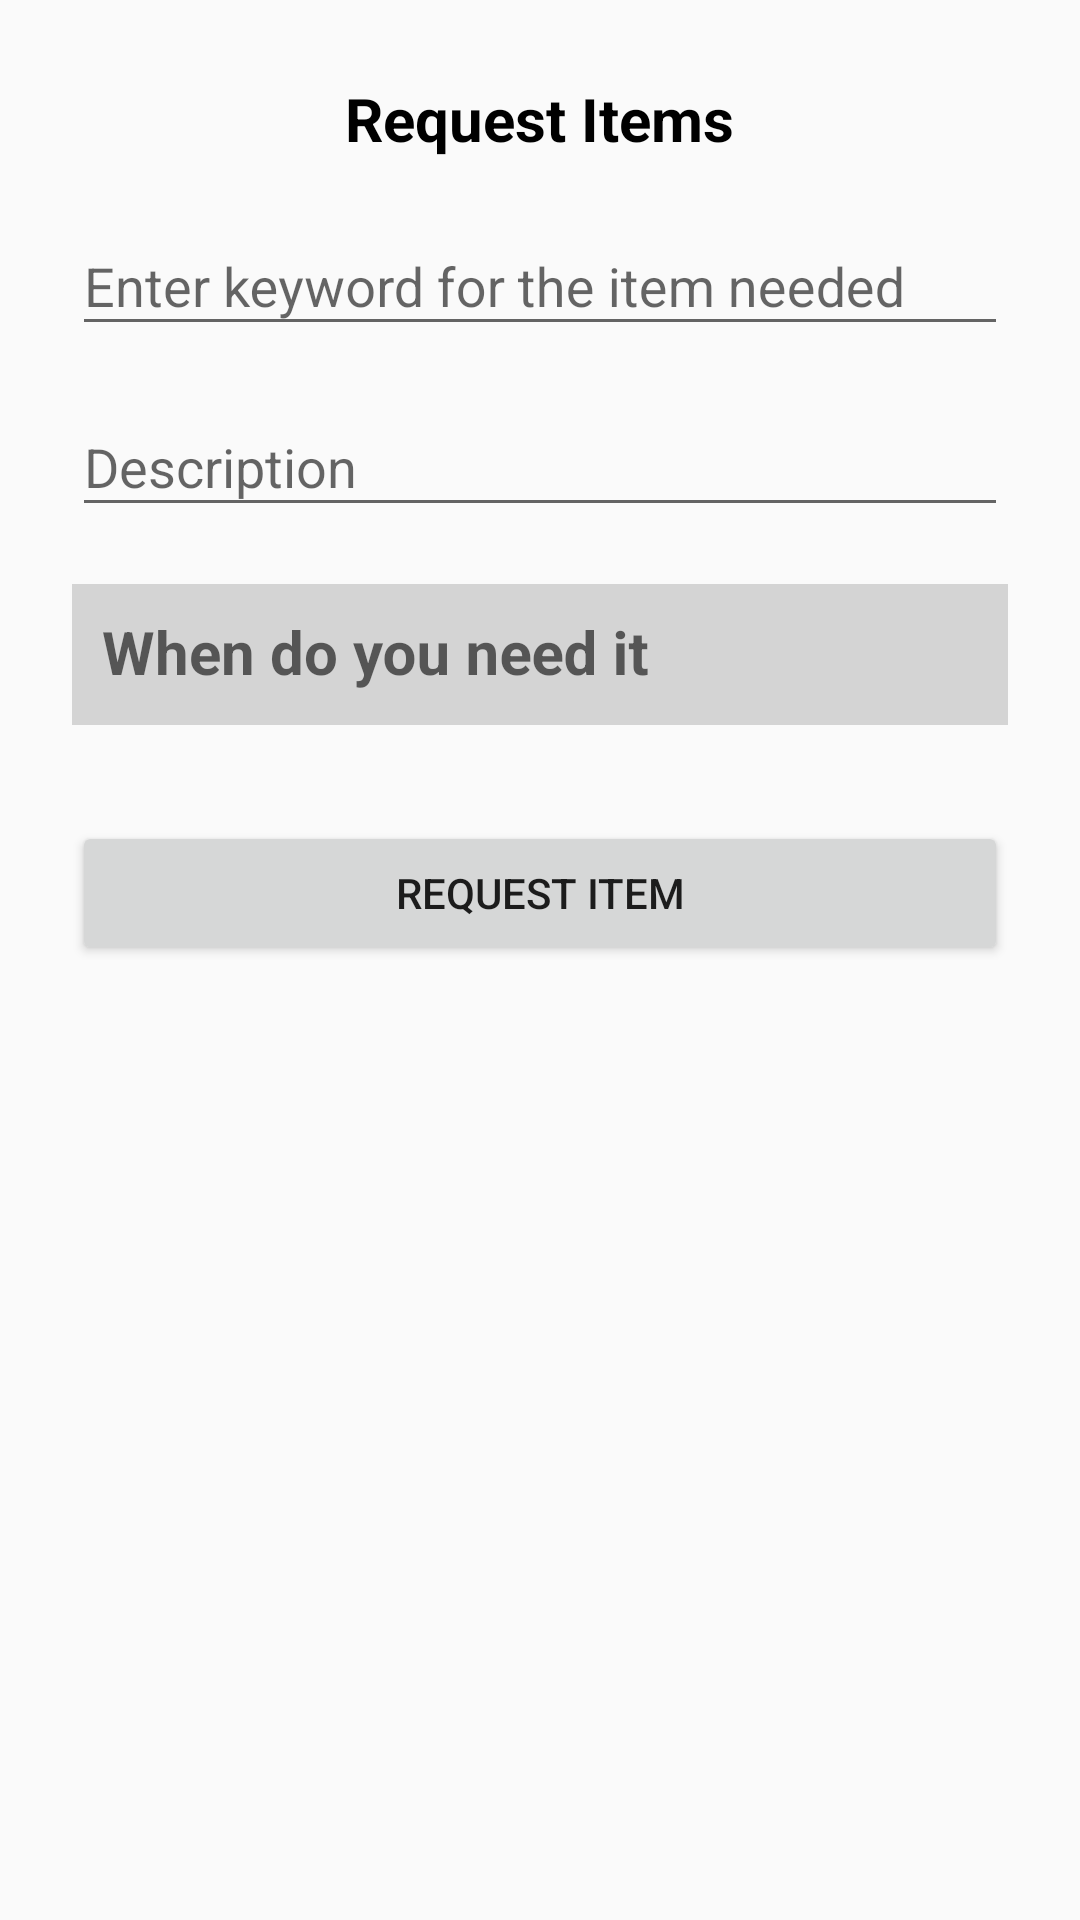

Reconstruct the res/layout file that produces this screen, plus the resources it refers to.
<!-- AndroidManifest.xml: application theme AppTheme -->
<!-- res/layout/activity_requestitem.xml -->
<?xml version="1.0" encoding="utf-8"?>

<ScrollView
    xmlns:android="http://schemas.android.com/apk/res/android"
    android:layout_width="fill_parent"
    android:layout_height="fill_parent"
    android:fitsSystemWindows="true">

    <LinearLayout
        android:orientation="vertical"
        android:layout_width="match_parent"
        android:layout_height="wrap_content"
        android:paddingTop="26dp"
        android:paddingLeft="24dp"
        android:paddingRight="24dp">








        <TextView
            android:layout_width="wrap_content"
            android:layout_height="wrap_content"
            android:text="Request Items"
            android:paddingBottom="10dp"
            android:textColor="@color/black"
            android:textStyle="bold"
            android:textSize="20dp"
            android:layout_gravity="center"/>





        <android.support.design.widget.TextInputLayout
            android:layout_width="match_parent"
            android:layout_height="wrap_content"

            android:layout_marginBottom="8dp">
            <EditText android:id="@+id/etsearch"
                android:layout_width="match_parent"
                android:layout_height="wrap_content"
                android:inputType="text"
                android:hint="Enter keyword for the item needed" />
        </android.support.design.widget.TextInputLayout>



        <android.support.design.widget.TextInputLayout
            android:layout_width="match_parent"
            android:layout_height="wrap_content"

            android:layout_marginBottom="8dp">
            <EditText android:id="@+id/etreqdescp"
                android:layout_width="match_parent"
                android:layout_height="wrap_content"
                android:inputType="text"
                android:hint="Description" />
        </android.support.design.widget.TextInputLayout>


        
            
            
            
            
            
                
                
                
                
        

        <android.support.design.widget.TextInputLayout
            android:layout_width="match_parent"
            android:layout_height="wrap_content"

            android:layout_marginBottom="8dp">
        
            
            
            
            
            
       

            <EditText
                android:id="@+id/date"
                android:layout_width="match_parent"
                android:layout_height="wrap_content"
                android:layout_centerHorizontal="true"
                android:background="#d4d4d4"
                android:hint="When do you need it"
android:padding="10dp"
                android:textColor="#897"
                android:textColorHint="#090"
                android:textSize="20sp"
                android:textStyle="bold" />
        </android.support.design.widget.TextInputLayout>
        
        <Button
            android:id="@+id/btnrequestitem"
            android:layout_width="fill_parent"
            android:layout_height="wrap_content"
            android:layout_marginTop="24dp"
            android:layout_marginBottom="24dp"

            android:padding="12dp"
            android:text="Request Item"/>


    </LinearLayout>
</ScrollView>
<!-- resources referenced by this layout -->
<resources>
  <style name="AppTheme" parent="Theme.AppCompat.Light.DarkActionBar">
          
      </style>
  <!-- not gathered from this repository: default colours our renderer supplied (Android Studio template values) -->
  <color name="black">#FF000000</color>
</resources>
